Image classification data set "dino-dragon" (harg74/ML_ZoomCamp_2022 on GitHub). Class labels (2): dino, dragon.

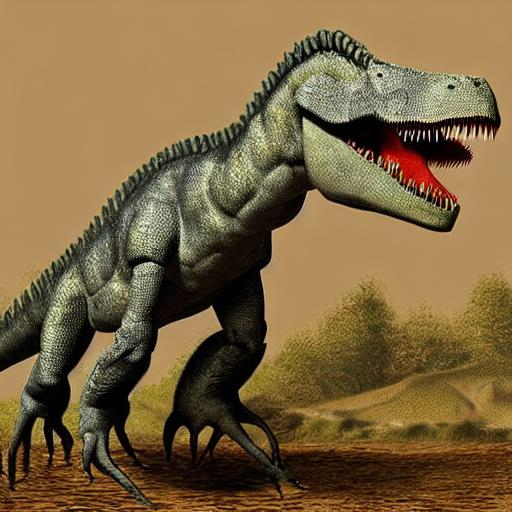
Label: dino

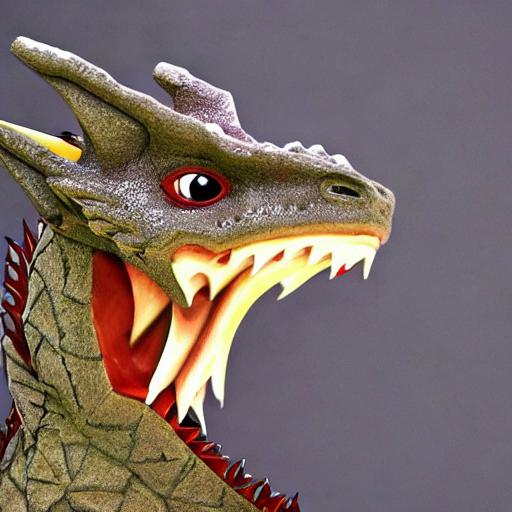
Label: dragon

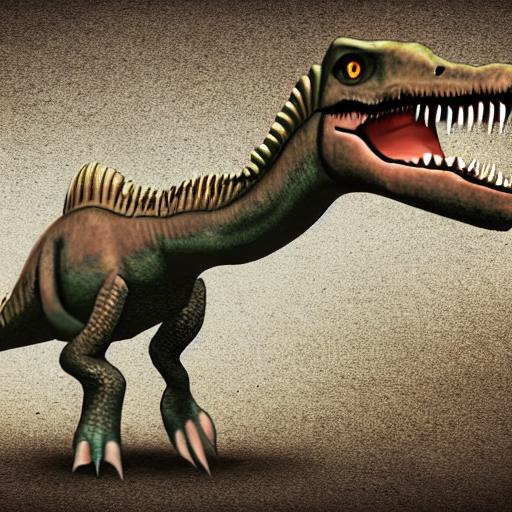
Label: dino

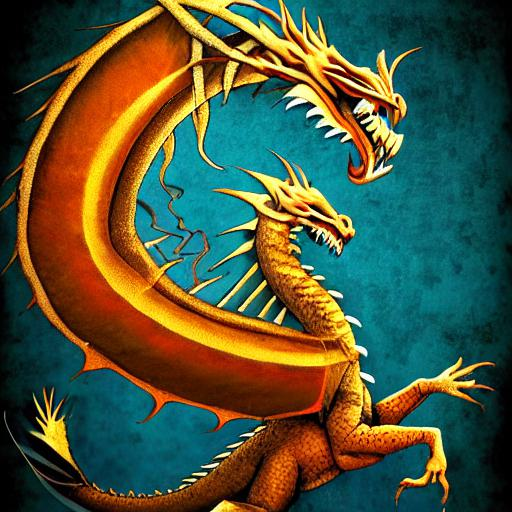
Label: dragon

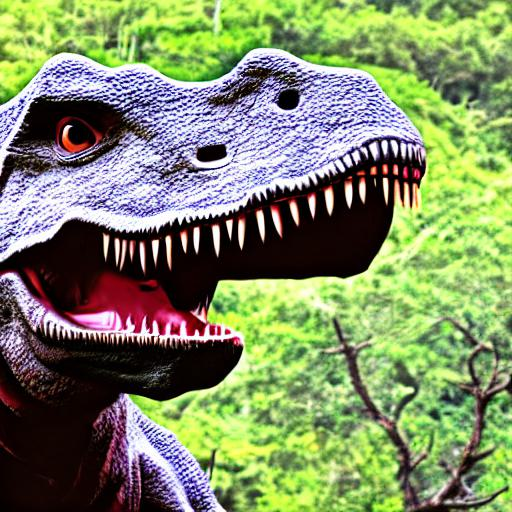
Label: dino

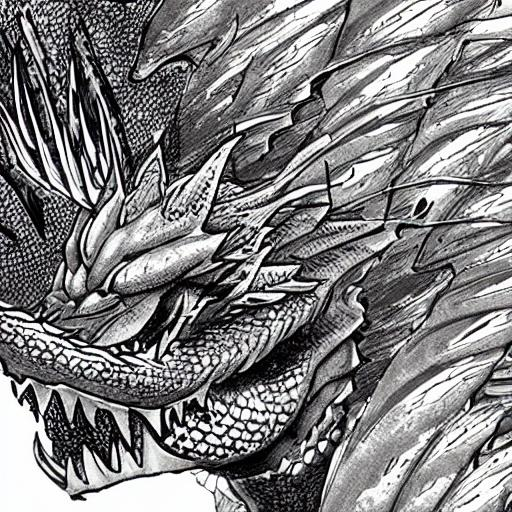
Label: dragon
